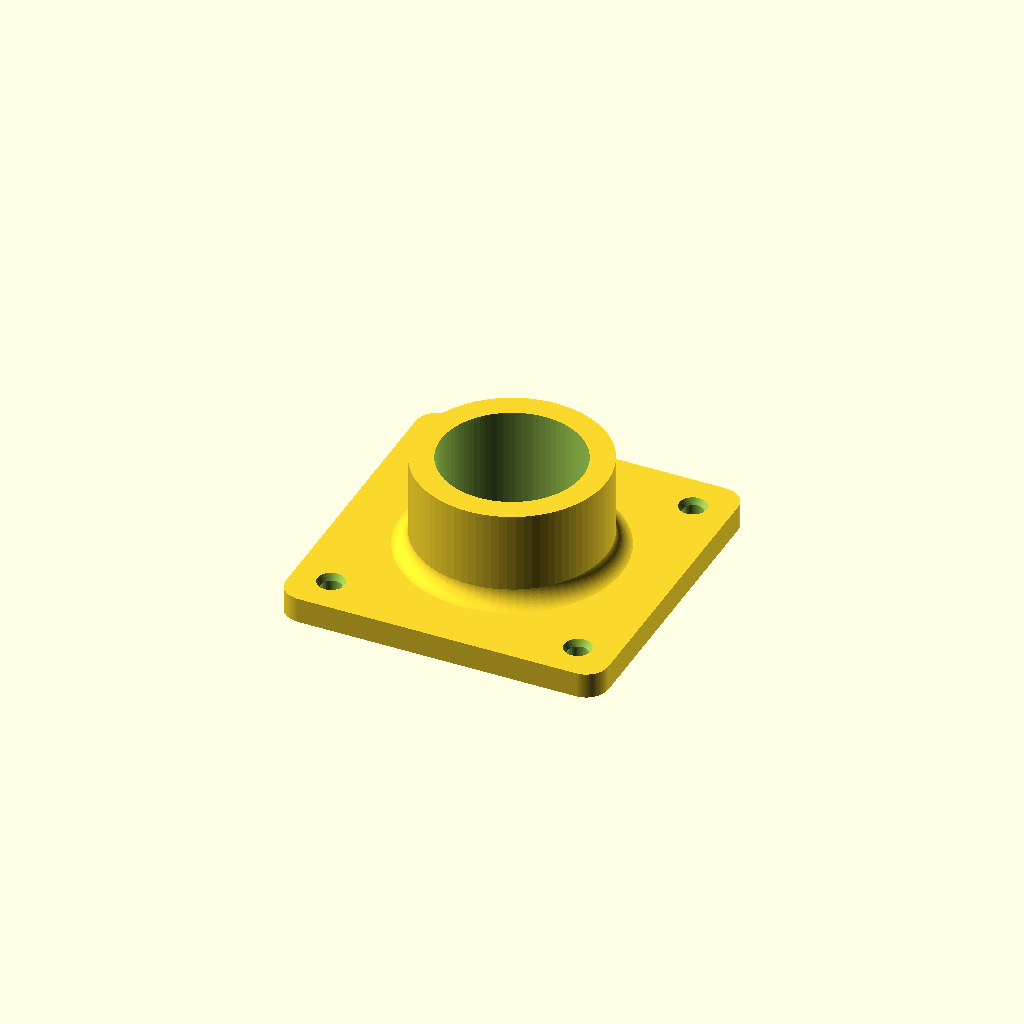
Cell 1: the model at its default parameters.
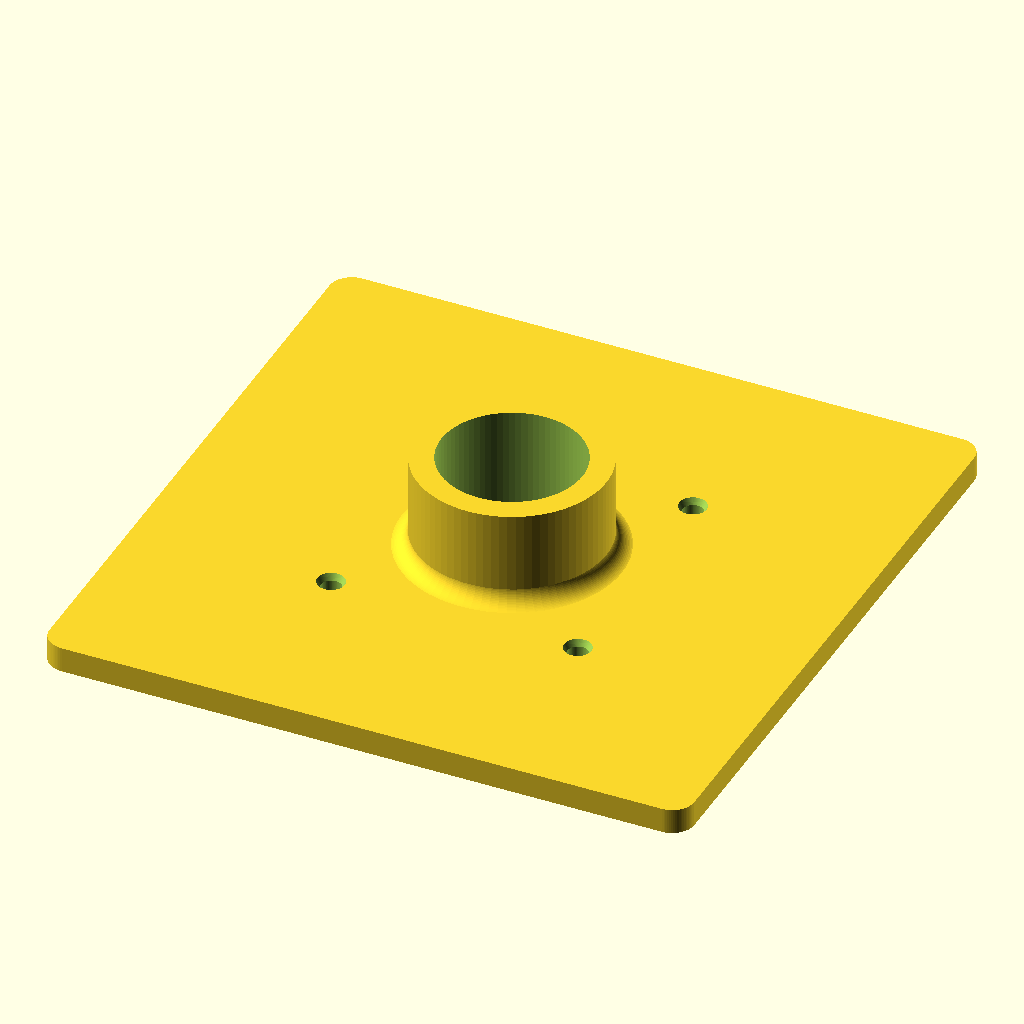
Cell 2: the same model with width = 203.2.
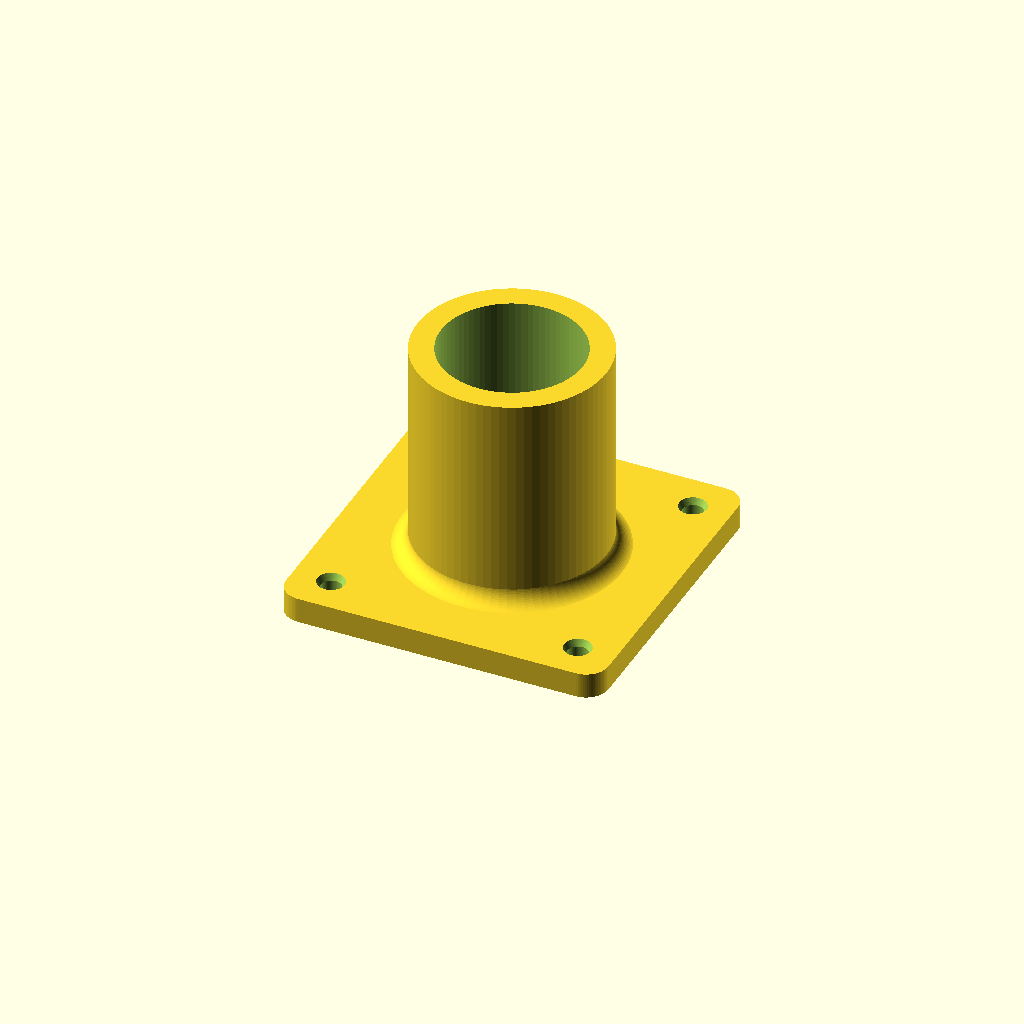
Cell 3: the same model with height = 76.2.
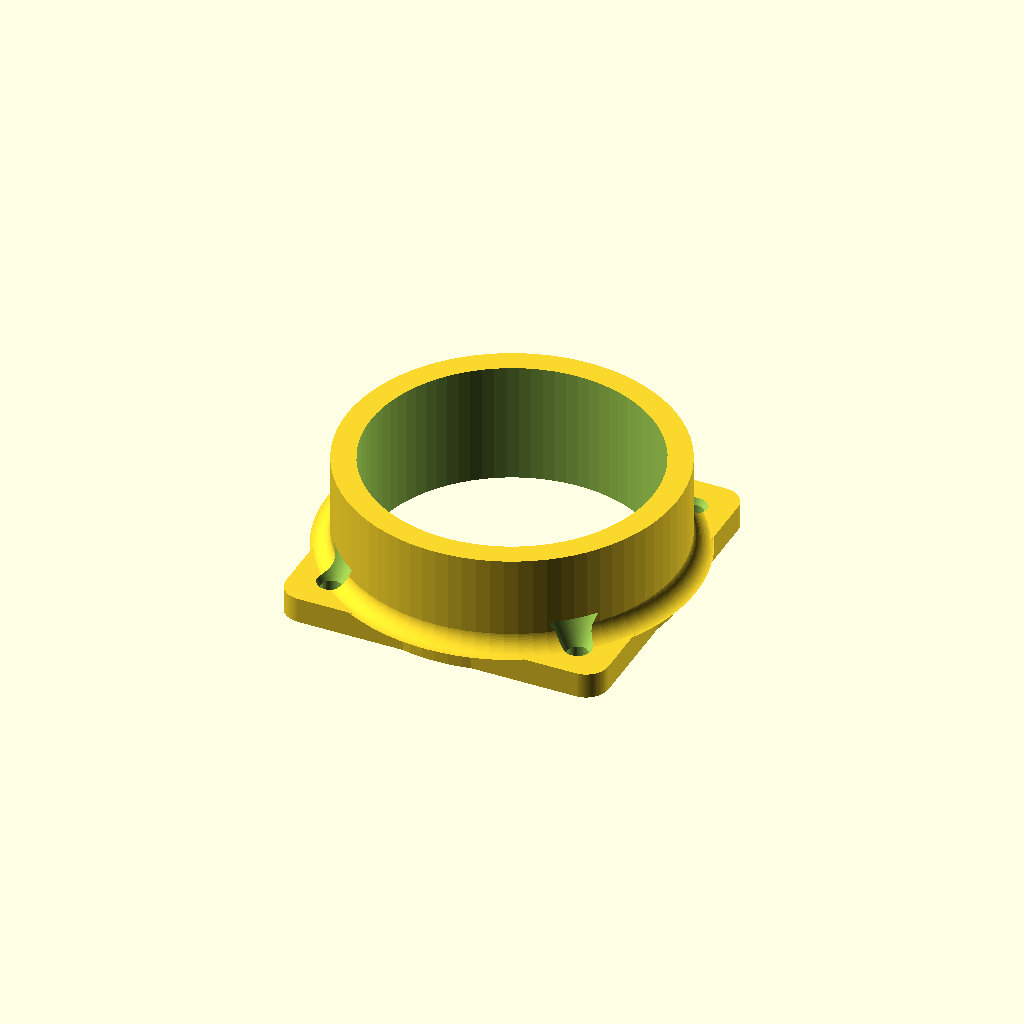
Cell 4: hole = 88.9 (everything else at default).
One fixed orthographic camera (rotation 55°, 0°, 25°; colour scheme Cornfield) for every cell.
The OpenSCAD source (misc/ladder-leg/ladder-leg-base.scad):
$fn=80;

width = 101.6; // 4" in mm
screwHole = 6.35 + 0.2; // 1/4" in mm plus slop
height = 38.1; // 1.5" in mm
hole = 44.45; // 1.75" in mm opening

difference() {
   body();

   for(i=[0:3]) rotate([0,0,i*90+45]) translate([55,0,-1]) {
      translate([0,0,7]) cylinder(d1=screwHole, d2=screwHole+10,h=10);
      cylinder(d=screwHole,h=10);
   }

   translate([0,0,-1]) cylinder(d=hole,h=height+2);
}

module body() {
   cylinder(d=hole+15, h=height);

   translate([-width/2,-width/2,0]) hull() {
      translate([7,7,0]) cylinder(r=7,h=8);
      translate([width-7,7,0]) cylinder(r=7,h=8);
      translate([7,width-7,0]) cylinder(r=7,h=8);
      translate([width-7,width-7,0]) cylinder(r=7,h=8);
   }

   translate([0,0,7.9]) rotate_extrude() translate([(hole+15)/2-0.1,0]) difference() {
      square([6,6]);
      translate([6,6]) circle(d=12);
   }
}
Customizer parameters (derived from the source; name, type, default, range or options):
width: number, default 101.6
height: number, default 38.1
hole: number, default 44.45
